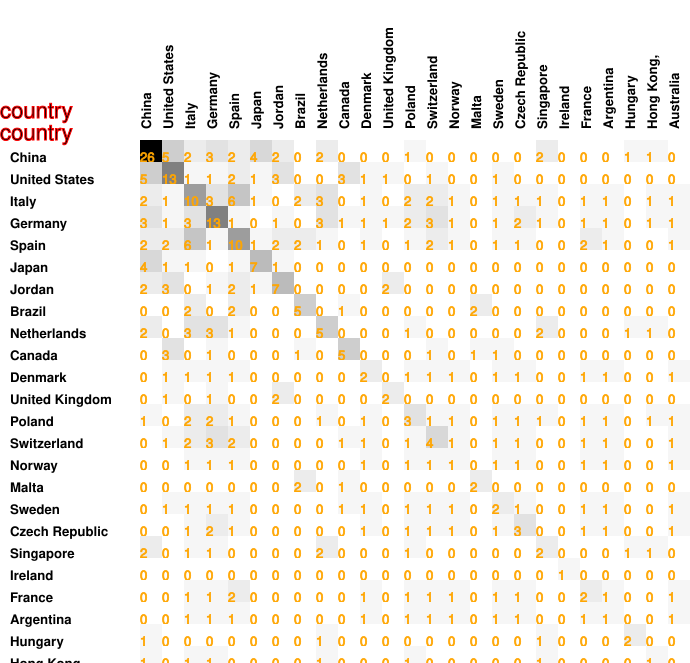

Data behind this chart, as committed beside it:
26, 5, 2, 3, 2, 4, 2, 0, 2, 0, 0, 0, 1, 0, 0, 0, 0, 0, 2, 0, 0, 0, 1, 1
5, 13, 1, 1, 2, 1, 3, 0, 0, 3, 1, 1, 0, 1, 0, 0, 1, 0, 0, 0, 0, 0, 0, 0
2, 1, 10, 3, 6, 1, 0, 2, 3, 0, 1, 0, 2, 2, 1, 0, 1, 1, 1, 0, 1, 1, 0, 1
3, 1, 3, 13, 1, 0, 1, 0, 3, 1, 1, 1, 2, 3, 1, 0, 1, 2, 1, 0, 1, 1, 0, 1
2, 2, 6, 1, 10, 1, 2, 2, 1, 0, 1, 0, 1, 2, 1, 0, 1, 1, 0, 0, 2, 1, 0, 0
4, 1, 1, 0, 1, 7, 1, 0, 0, 0, 0, 0, 0, 0, 0, 0, 0, 0, 0, 0, 0, 0, 0, 0
2, 3, 0, 1, 2, 1, 7, 0, 0, 0, 0, 2, 0, 0, 0, 0, 0, 0, 0, 0, 0, 0, 0, 0
0, 0, 2, 0, 2, 0, 0, 5, 0, 1, 0, 0, 0, 0, 0, 2, 0, 0, 0, 0, 0, 0, 0, 0
2, 0, 3, 3, 1, 0, 0, 0, 5, 0, 0, 0, 1, 0, 0, 0, 0, 0, 2, 0, 0, 0, 1, 1
0, 3, 0, 1, 0, 0, 0, 1, 0, 5, 0, 0, 0, 1, 0, 1, 1, 0, 0, 0, 0, 0, 0, 0
0, 1, 1, 1, 1, 0, 0, 0, 0, 0, 2, 0, 1, 1, 1, 0, 1, 1, 0, 0, 1, 1, 0, 0
0, 1, 0, 1, 0, 0, 2, 0, 0, 0, 0, 2, 0, 0, 0, 0, 0, 0, 0, 0, 0, 0, 0, 0
1, 0, 2, 2, 1, 0, 0, 0, 1, 0, 1, 0, 3, 1, 1, 0, 1, 1, 1, 0, 1, 1, 0, 1
0, 1, 2, 3, 2, 0, 0, 0, 0, 1, 1, 0, 1, 4, 1, 0, 1, 1, 0, 0, 1, 1, 0, 0
0, 0, 1, 1, 1, 0, 0, 0, 0, 0, 1, 0, 1, 1, 1, 0, 1, 1, 0, 0, 1, 1, 0, 0
0, 0, 0, 0, 0, 0, 0, 2, 0, 1, 0, 0, 0, 0, 0, 2, 0, 0, 0, 0, 0, 0, 0, 0
0, 1, 1, 1, 1, 0, 0, 0, 0, 1, 1, 0, 1, 1, 1, 0, 2, 1, 0, 0, 1, 1, 0, 0
0, 0, 1, 2, 1, 0, 0, 0, 0, 0, 1, 0, 1, 1, 1, 0, 1, 3, 0, 0, 1, 1, 0, 0
2, 0, 1, 1, 0, 0, 0, 0, 2, 0, 0, 0, 1, 0, 0, 0, 0, 0, 2, 0, 0, 0, 1, 1
0, 0, 0, 0, 0, 0, 0, 0, 0, 0, 0, 0, 0, 0, 0, 0, 0, 0, 0, 1, 0, 0, 0, 0
0, 0, 1, 1, 2, 0, 0, 0, 0, 0, 1, 0, 1, 1, 1, 0, 1, 1, 0, 0, 2, 1, 0, 0
0, 0, 1, 1, 1, 0, 0, 0, 0, 0, 1, 0, 1, 1, 1, 0, 1, 1, 0, 0, 1, 1, 0, 0
1, 0, 0, 0, 0, 0, 0, 0, 1, 0, 0, 0, 0, 0, 0, 0, 0, 0, 1, 0, 0, 0, 2, 0
1, 0, 1, 1, 0, 0, 0, 0, 1, 0, 0, 0, 1, 0, 0, 0, 0, 0, 1, 0, 0, 0, 0, 1
0, 0, 1, 1, 1, 0, 0, 0, 0, 0, 1, 0, 1, 1, 1, 0, 1, 1, 0, 0, 1, 1, 0, 0
